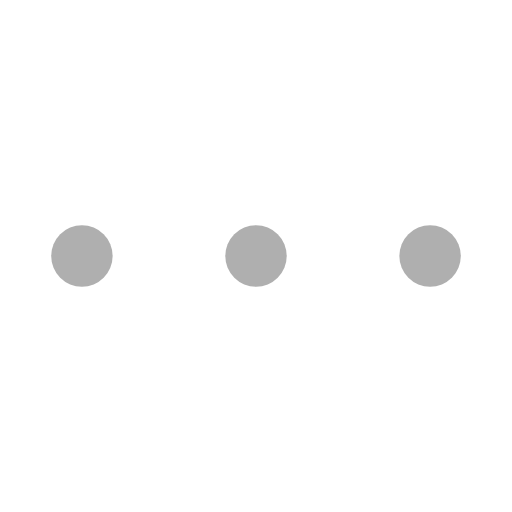
t = 0.00 s
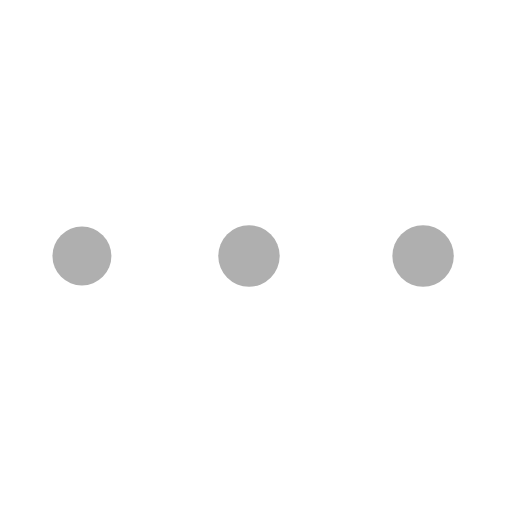
t = 0.28 s
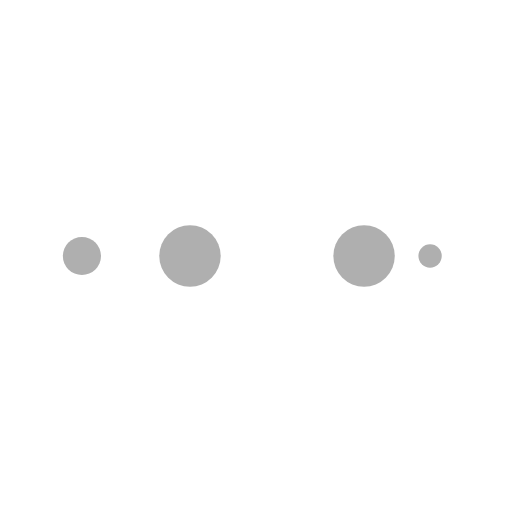
t = 0.47 s
t = 0.75 s: frame unchanged from t = 0.00 s, image omitted
t = 1.03 s: frame unchanged from t = 0.28 s, image omitted
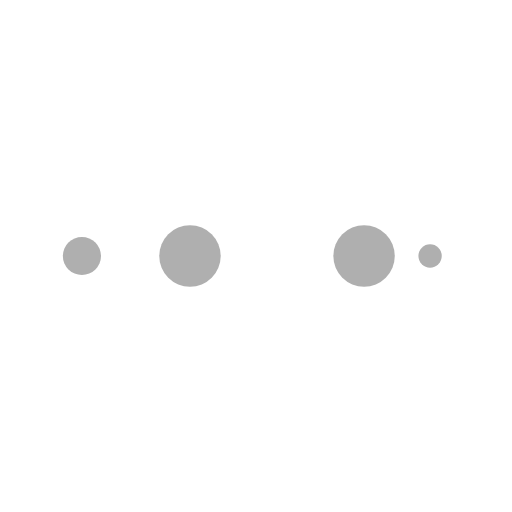
t = 1.22 s

The animated SVG that drew these frames (rendered in a browser with its animation timeline set to each time). Animation: 10 SMIL elements (animate=10); one cycle of 1.50 s, repeats indefinitely.

<svg width="60px"  height="60px"  xmlns="http://www.w3.org/2000/svg" viewBox="0 0 100 100" preserveAspectRatio="xMidYMid" class="lds-ellipsis" style="background: none;">
    <!--circle(cx="16",cy="50",r="10")-->
    <circle cx="84" cy="50" r="0" fill="#afafaf">
      <animate attributeName="r" values="6;0;0;0;0" keyTimes="0;0.25;0.5;0.75;1" keySplines="0 0.5 0.5 1;0 0.5 0.5 1;0 0.5 0.5 1;0 0.5 0.5 1" calcMode="spline" dur="1.5s" repeatCount="indefinite" begin="0s"></animate>
      <animate attributeName="cx" values="84;84;84;84;84" keyTimes="0;0.25;0.5;0.75;1" keySplines="0 0.5 0.5 1;0 0.5 0.5 1;0 0.5 0.5 1;0 0.5 0.5 1" calcMode="spline" dur="1.5s" repeatCount="indefinite" begin="0s"></animate>
    </circle>
    <circle cx="16" cy="50" r="5.98249" fill="#afafaf">
      <animate attributeName="r" values="0;6;6;6;0" keyTimes="0;0.25;0.5;0.75;1" keySplines="0 0.5 0.5 1;0 0.5 0.5 1;0 0.5 0.5 1;0 0.5 0.5 1" calcMode="spline" dur="1.5s" repeatCount="indefinite" begin="-0.75s"></animate>
      <animate attributeName="cx" values="16;16;50;84;84" keyTimes="0;0.25;0.5;0.75;1" keySplines="0 0.5 0.5 1;0 0.5 0.5 1;0 0.5 0.5 1;0 0.5 0.5 1" calcMode="spline" dur="1.5s" repeatCount="indefinite" begin="-0.75s"></animate>
    </circle>
    <circle cx="84" cy="50" r="0.0175142" fill="#afafaf">
      <animate attributeName="r" values="0;6;6;6;0" keyTimes="0;0.25;0.5;0.75;1" keySplines="0 0.5 0.5 1;0 0.5 0.5 1;0 0.5 0.5 1;0 0.5 0.5 1" calcMode="spline" dur="1.5s" repeatCount="indefinite" begin="-0.375s"></animate>
      <animate attributeName="cx" values="16;16;50;84;84" keyTimes="0;0.25;0.5;0.75;1" keySplines="0 0.5 0.5 1;0 0.5 0.5 1;0 0.5 0.5 1;0 0.5 0.5 1" calcMode="spline" dur="1.5s" repeatCount="indefinite" begin="-0.375s"></animate>
    </circle>
    <circle cx="83.9008" cy="50" r="6" fill="#afafaf">
      <animate attributeName="r" values="0;6;6;6;0" keyTimes="0;0.25;0.5;0.75;1" keySplines="0 0.5 0.5 1;0 0.5 0.5 1;0 0.5 0.5 1;0 0.5 0.5 1" calcMode="spline" dur="1.5s" repeatCount="indefinite" begin="0s"></animate>
      <animate attributeName="cx" values="16;16;50;84;84" keyTimes="0;0.25;0.5;0.75;1" keySplines="0 0.5 0.5 1;0 0.5 0.5 1;0 0.5 0.5 1;0 0.5 0.5 1" calcMode="spline" dur="1.5s" repeatCount="indefinite" begin="0s"></animate>
    </circle>
    <circle cx="49.9008" cy="50" r="6" fill="#afafaf">
      <animate attributeName="r" values="0;0;6;6;6" keyTimes="0;0.25;0.5;0.75;1" keySplines="0 0.5 0.5 1;0 0.5 0.5 1;0 0.5 0.5 1;0 0.5 0.5 1" calcMode="spline" dur="1.5s" repeatCount="indefinite" begin="0s"></animate>
      <animate attributeName="cx" values="16;16;16;50;84" keyTimes="0;0.25;0.5;0.75;1" keySplines="0 0.5 0.5 1;0 0.5 0.5 1;0 0.5 0.5 1;0 0.5 0.5 1" calcMode="spline" dur="1.5s" repeatCount="indefinite" begin="0s"></animate>
    </circle>
  </svg>
